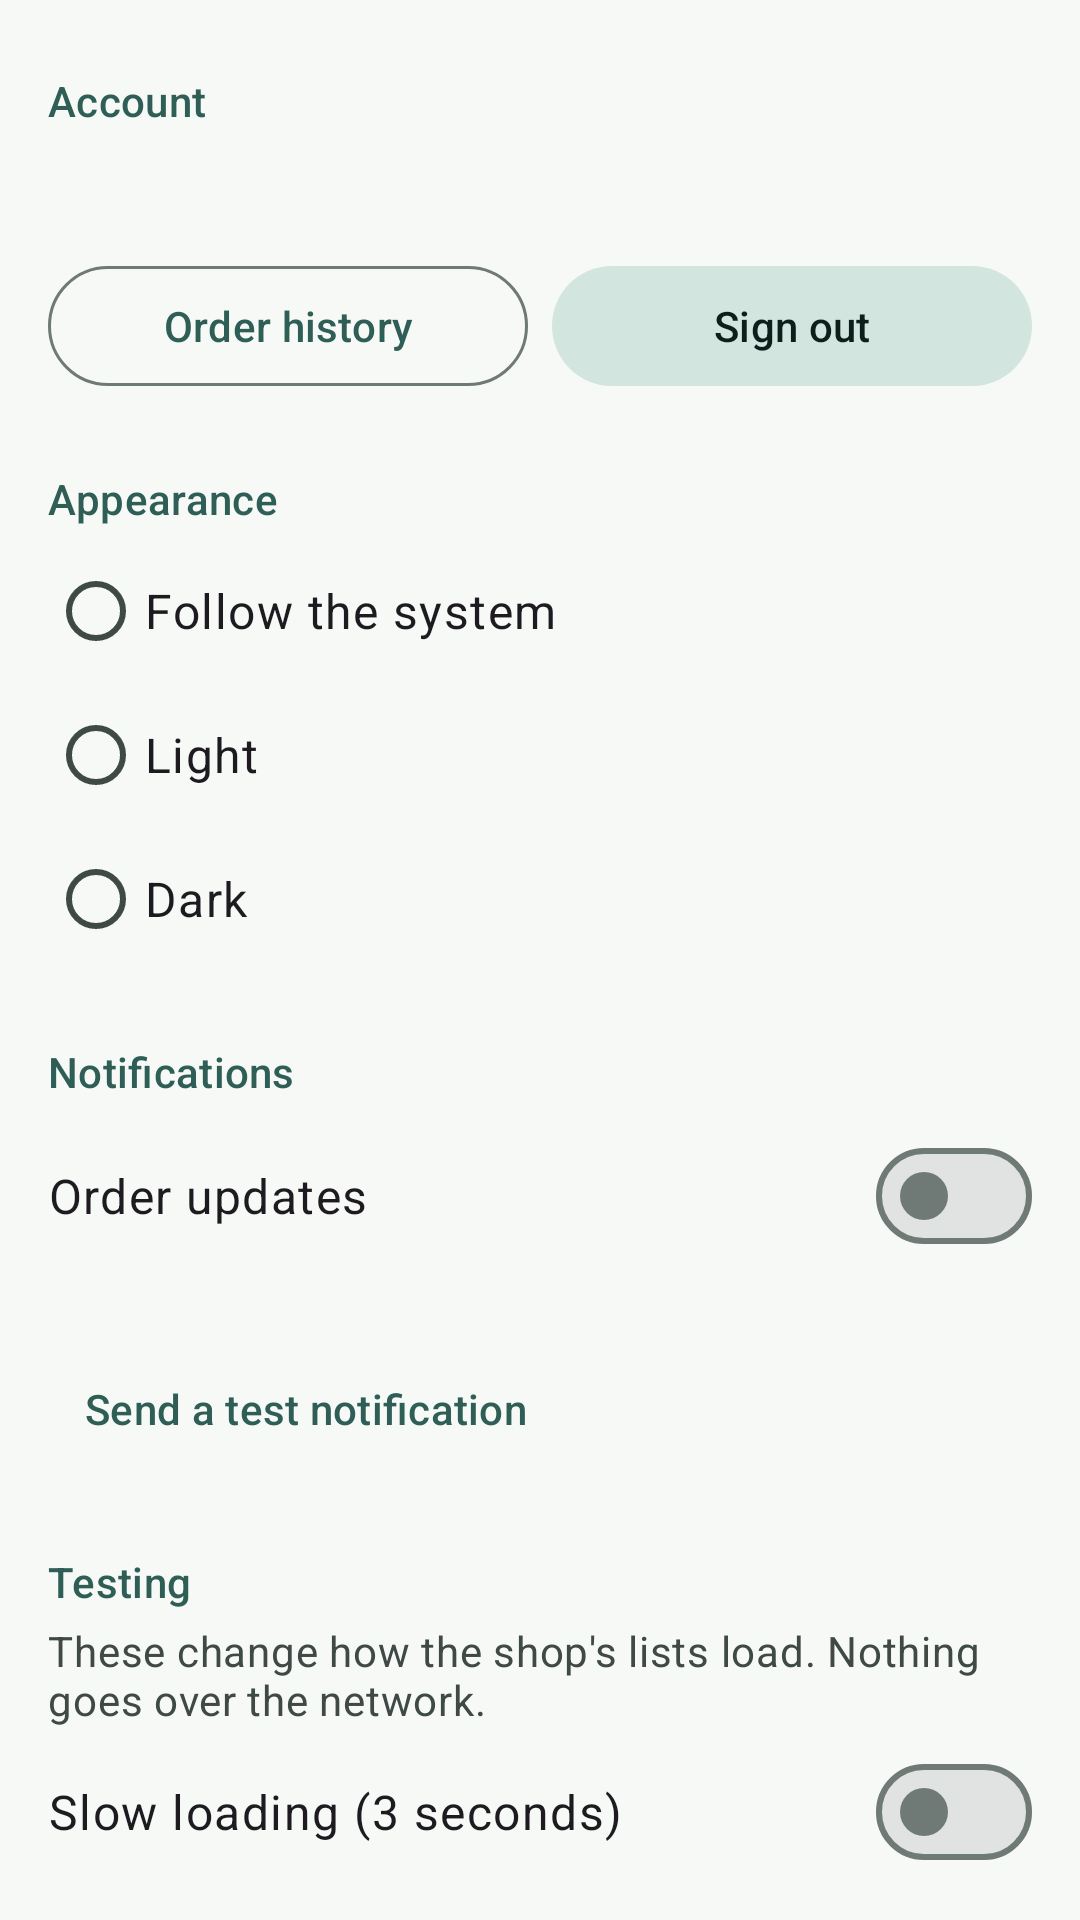

Reconstruct the res/layout file that produces this screen, plus the resources it refers to.
<!-- AndroidManifest.xml: application theme Theme.Mossgrove -->
<!-- res/layout/fragment_settings.xml -->
<?xml version="1.0" encoding="utf-8"?>
<androidx.core.widget.NestedScrollView xmlns:android="http://schemas.android.com/apk/res/android"
    xmlns:app="http://schemas.android.com/apk/res-auto"
    android:id="@+id/settings_screen"
    android:layout_width="match_parent"
    android:layout_height="match_parent"
    android:fillViewport="true">

    <LinearLayout
        android:layout_width="match_parent"
        android:layout_height="wrap_content"
        android:orientation="vertical"
        android:paddingHorizontal="16dp"
        android:paddingBottom="24dp">

        <TextView style="@style/Mossgrove.SectionHeader" android:text="@string/settings_section_account" />

        <TextView
            android:id="@+id/settings_account_email"
            android:layout_width="match_parent"
            android:layout_height="wrap_content"
            android:fontFamily="monospace"
            android:paddingVertical="8dp"
            android:textAppearance="?attr/textAppearanceBodyLarge" />

        <LinearLayout
            android:layout_width="match_parent"
            android:layout_height="wrap_content"
            android:orientation="horizontal">

            <com.google.android.material.button.MaterialButton
                android:id="@+id/settings_orders"
                style="@style/Widget.Material3.Button.OutlinedButton"
                android:layout_width="0dp"
                android:layout_height="wrap_content"
                android:layout_marginEnd="8dp"
                android:layout_weight="1"
                android:minHeight="48dp"
                android:text="@string/settings_orders" />

            <com.google.android.material.button.MaterialButton
                android:id="@+id/settings_sign_out"
                style="@style/Widget.Material3.Button.TonalButton"
                android:layout_width="0dp"
                android:layout_height="wrap_content"
                android:layout_weight="1"
                android:minHeight="48dp"
                android:text="@string/settings_sign_out" />
        </LinearLayout>

        <TextView style="@style/Mossgrove.SectionHeader" android:text="@string/settings_section_appearance" />

        <RadioGroup
            android:id="@+id/settings_theme"
            android:layout_width="match_parent"
            android:layout_height="wrap_content"
            android:contentDescription="@string/settings_theme">

            <com.google.android.material.radiobutton.MaterialRadioButton
                android:id="@+id/settings_theme_system"
                style="@style/Mossgrove.Radio"
                android:text="@string/settings_theme_system" />

            <com.google.android.material.radiobutton.MaterialRadioButton
                android:id="@+id/settings_theme_light"
                style="@style/Mossgrove.Radio"
                android:text="@string/settings_theme_light" />

            <com.google.android.material.radiobutton.MaterialRadioButton
                android:id="@+id/settings_theme_dark"
                style="@style/Mossgrove.Radio"
                android:text="@string/settings_theme_dark" />
        </RadioGroup>

        <TextView style="@style/Mossgrove.SectionHeader" android:text="@string/settings_section_notifications" />

        <com.google.android.material.materialswitch.MaterialSwitch
            android:id="@+id/settings_notifications"
            style="@style/Mossgrove.Switch"
            android:text="@string/settings_notifications" />

        <TextView
            android:id="@+id/settings_notifications_status"
            android:layout_width="match_parent"
            android:layout_height="wrap_content"
            android:accessibilityLiveRegion="polite"
            android:textAppearance="?attr/textAppearanceBodyMedium"
            android:textColor="?attr/colorOnSurfaceVariant" />

        <com.google.android.material.button.MaterialButton
            android:id="@+id/settings_send_notification"
            style="@style/Widget.Material3.Button.TextButton"
            android:layout_width="wrap_content"
            android:layout_height="wrap_content"
            android:minHeight="48dp"
            android:text="@string/settings_send_notification" />

        <TextView style="@style/Mossgrove.SectionHeader" android:text="@string/settings_section_testing" />

        <TextView
            android:layout_width="match_parent"
            android:layout_height="wrap_content"
            android:text="@string/settings_testing_help"
            android:textAppearance="?attr/textAppearanceBodyMedium"
            android:textColor="?attr/colorOnSurfaceVariant" />

        <com.google.android.material.materialswitch.MaterialSwitch
            android:id="@+id/settings_slow_loading"
            style="@style/Mossgrove.Switch"
            android:text="@string/settings_slow_loading" />

        <com.google.android.material.materialswitch.MaterialSwitch
            android:id="@+id/settings_fail_loading"
            style="@style/Mossgrove.Switch"
            android:text="@string/settings_fail_loading" />

        <TextView style="@style/Mossgrove.SectionHeader" android:text="@string/settings_section_data" />

        <com.google.android.material.button.MaterialButton
            android:id="@+id/settings_reset"
            style="@style/Widget.Material3.Button.OutlinedButton"
            android:layout_width="match_parent"
            android:layout_height="wrap_content"
            android:minHeight="48dp"
            android:text="@string/settings_reset"
            android:textColor="?attr/colorError"
            app:strokeColor="?attr/colorError" />

        <TextView
            android:id="@+id/settings_version"
            android:layout_width="match_parent"
            android:layout_height="wrap_content"
            android:layout_marginTop="24dp"
            android:gravity="center"
            android:textAppearance="?attr/textAppearanceLabelMedium"
            android:textColor="?attr/colorOnSurfaceVariant" />
    </LinearLayout>
</androidx.core.widget.NestedScrollView>
<!-- resources referenced by this layout -->
<resources>
  <string name="settings_fail_loading">Fail the first load</string>
  <string name="settings_notifications">Order updates</string>
  <string name="settings_orders">Order history</string>
  <string name="settings_reset">Empty the cart and orders</string>
  <string name="settings_section_account">Account</string>
  <string name="settings_section_appearance">Appearance</string>
  <string name="settings_section_data">Data</string>
  <string name="settings_section_notifications">Notifications</string>
  <string name="settings_section_testing">Testing</string>
  <string name="settings_send_notification">Send a test notification</string>
  <string name="settings_sign_out">Sign out</string>
  <string name="settings_slow_loading">Slow loading (3 seconds)</string>
  <string name="settings_testing_help">These change how the shop\'s lists load. Nothing goes over the network.</string>
  <string name="settings_theme">Theme</string>
  <string name="settings_theme_dark">Dark</string>
  <string name="settings_theme_light">Light</string>
  <string name="settings_theme_system">Follow the system</string>
  <style name="Mossgrove.Radio" parent="">
          <item name="android:layout_width">match_parent</item>
          <item name="android:layout_height">wrap_content</item>
          <item name="android:minHeight">48dp</item>
          <item name="android:textAppearance">?attr/textAppearanceBodyLarge</item>
      </style>
  <style name="Mossgrove.SectionHeader" parent="">
          <item name="android:layout_width">match_parent</item>
          <item name="android:layout_height">wrap_content</item>
          <item name="android:paddingTop">24dp</item>
          <item name="android:paddingBottom">4dp</item>
          <item name="android:accessibilityHeading">true</item>
          <item name="android:textAppearance">?attr/textAppearanceTitleSmall</item>
          <item name="android:textColor">?attr/colorPrimary</item>
      </style>
  <style name="Mossgrove.Switch" parent="">
          <item name="android:layout_width">match_parent</item>
          <item name="android:layout_height">wrap_content</item>
          <item name="android:minHeight">56dp</item>
          <item name="android:textAppearance">?attr/textAppearanceBodyLarge</item>
      </style>
  <color name="primary">#2E5E55</color>
  <color name="on_primary">#FFFFFF</color>
  <color name="primary_container">#CBE7DF</color>
  <color name="on_primary_container">#0B2B25</color>
  <color name="secondary">#4F615C</color>
  <color name="on_secondary">#FFFFFF</color>
  <color name="secondary_container">#D2E5DF</color>
  <color name="on_secondary_container">#0C1F1B</color>
  <color name="tertiary">#7A5A1C</color>
  <color name="on_tertiary">#FFFFFF</color>
  <color name="tertiary_container">#FCDFA6</color>
  <color name="on_tertiary_container">#271900</color>
  <color name="error">#BA1A1A</color>
  <color name="on_error">#FFFFFF</color>
  <color name="error_container">#FFDAD6</color>
  <color name="on_error_container">#410002</color>
  <color name="surface">#F7F9F7</color>
  <color name="on_surface">#181C1B</color>
  <color name="surface_variant">#DBE5E1</color>
  <color name="on_surface_variant">#3F4946</color>
  <color name="outline">#6F7976</color>
  <color name="outline_variant">#BFC9C5</color>
  <color name="surface_container_lowest">#FFFFFF</color>
  <color name="surface_container_low">#F1F4F2</color>
  <color name="surface_container">#EBEFEC</color>
  <color name="surface_container_high">#E5E9E6</color>
  <color name="surface_container_highest">#E0E3E1</color>
  <color name="inverse_surface">#2D3130</color>
  <color name="inverse_on_surface">#EFF1EF</color>
  <color name="inverse_primary">#95D1C2</color>
</resources>
